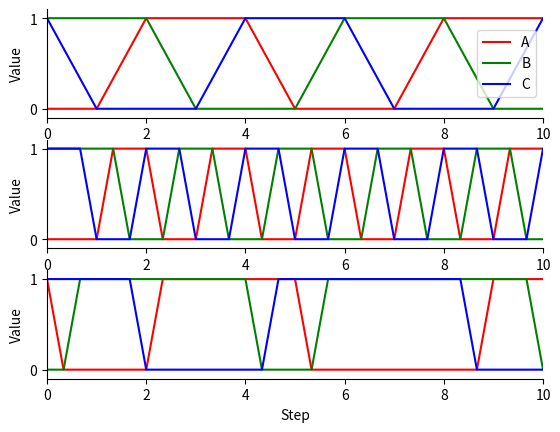

Python code for this plot: (Note: this script raises an exception after producing the figure.)
""" Boolean simulation tutorial

:Author: Jonathan Karr <jonrkarr@gmail.com>
:Date: 2017-06-22
:Copyright: 2017, Karr Lab
:License: MIT
"""

import matplotlib
matplotlib.use('Agg')
import matplotlib.pyplot
import numpy
import os

################################
# regulatory logic functions
#   A --| B --| C --| A
################################
regulatory_functions = {
    # the Python Language Reference for expressions defines the behavior of anonymous lambda functions
    'A': lambda nodes: not nodes['C'],
    'B': lambda nodes: not nodes['A'],
    'C': lambda nodes: not nodes['B'],
}

################################
# initial conditions
################################
initial_state = {
    'A': False,
    'B': True,
    'C': True
}

################################
# numerical simulations
################################


def simulate(regulatory_functions, initial_state, n_steps, update_scheme):
    """ Simulates a Boolean network for :obj:`n_steps` using :obj:`update_scheme`

    Args:
        regulatory_functions (:obj:`dict` of :obj:`str`, :obj:`function`): dictionary of regulatory lambda functions for each species
        initial_state (:obj:`dict` of :obj:`str`, :obj:`bool`): dictionary of initial values of each species
        n_steps (:obj:`int`): number of steps to simulate
        update_scheme (:obj:`method`): update schema

    Returns:
        :obj:`tuple`:

            * :obj:`numpy.ndarray`: array of step numbers
            * :obj:`dict` of :obj:`str`, :obj:`numpy.ndarray`: dictionary of histories of each species
    """

    # initalize data structures to store predicted time course and copy initial state to state history
    step_history = numpy.array(range(n_steps + 1))
    state_history = {}
    for node_name, node_initial_state in initial_state.items():
        state_history[node_name] = numpy.full(n_steps + 1, False, bool)
        state_history[node_name][0] = node_initial_state

    # set current state to initial state
    current_state = initial_state

    # iterate over time steps
    for step in range(1, n_steps + 1):
        # update state according to :obj:`update_scheme`
        current_state = update_scheme(regulatory_functions, step, current_state)

        # store current value
        for node_name, node_current_state in current_state.items():
            state_history[node_name][step] = node_current_state

    # return predicted dynamics
    return (step_history, state_history)


def sync_update_scheme(regulatory_functions, step, current_state):
    """ Synchronously update species values

    Args:
        regulatory_functions (:obj:`dict` of :obj:`str`, :obj:`function`): dictionary of regulatory functions for each species
        step (:obj:`int`): step iteration
        current_state (:obj:`dict` of :obj:`str`, :obj:`bool`): dictionary of values of each species

    Returns:
         :obj:`dict` of :obj:`str`, :obj:`bool`: dictionary of values of each species
    """
    # calculate next state
    next_state = {}
    for node_name in current_state.keys():
        next_state[node_name] = regulatory_functions[node_name](current_state)

    # return state
    return next_state


def deterministic_async_update_scheme(regulatory_functions, step, current_state):
    """ Asynchronously update species values in a deterministic order

    Args:
        regulatory_functions (:obj:`dict` of :obj:`str`, :obj:`function`): dictionary of regulatory functions for each species
        step (:obj:`int`): step iteration
        current_state (:obj:`dict` of :obj:`str`, :obj:`bool`): dictionary of values of each species

    Returns:
         :obj:`dict` of :obj:`str`, :obj:`bool`: dictionary of values of each species
    """
    # calculate next state
    node_names = sorted(current_state.keys())
    node_name = node_names[(step-1) % 3]
    current_state[node_name] = regulatory_functions[node_name](current_state)

    # return state
    return current_state


def random_async_update_scheme(regulatory_functions, step, current_state):
    """ Asynchronously update species values in a random order

    Args:
        regulatory_functions (:obj:`dict` of :obj:`str`, :obj:`function`): dictionary of regulatory functions for each species
        step (:obj:`int`): step iteration
        current_state (:obj:`dict` of :obj:`str`, :obj:`bool`): dictionary of values of each species

    Returns:
         :obj:`dict` of :obj:`str`, :obj:`bool`: dictionary of values of each species
    """
    # calculate next state
    node_name = numpy.random.choice(list(current_state.keys()))
    current_state[node_name] = regulatory_functions[node_name](current_state)

    # return state
    return current_state

# seed random number generator
numpy.random.seed(0)

# simulate
n_steps = 10
sync_time_hist, sync_hist = simulate(regulatory_functions, initial_state, 20, sync_update_scheme)
det_async_time_hist, det_async_hist = simulate(regulatory_functions, initial_state, 20 * 3, deterministic_async_update_scheme)
rand_sync_time_hist, rand_sync_hist = simulate(regulatory_functions, initial_state, 20 * 3, random_async_update_scheme)

det_async_time_hist = det_async_time_hist / 3
rand_sync_time_hist = rand_sync_time_hist / 3

# plot
axis = matplotlib.pyplot.subplot(3, 1, 1)
line_a, = matplotlib.pyplot.plot(sync_time_hist, sync_hist['A'], 'r-', label='A')
line_b, = matplotlib.pyplot.plot(sync_time_hist, sync_hist['B'], 'g-', label='B')
line_c, = matplotlib.pyplot.plot(sync_time_hist, sync_hist['C'], 'b-', label='C')
matplotlib.pyplot.legend([line_a, line_b, line_c], ['A', 'B', 'C'])
matplotlib.pyplot.xlim(0, n_steps)
matplotlib.pyplot.ylim(-0.1, 1.1)
matplotlib.pyplot.yticks([0, 1])
matplotlib.pyplot.xlabel('Step')
matplotlib.pyplot.ylabel('Value')
axis.spines['top'].set_visible(False)
axis.spines['right'].set_visible(False)

axis = matplotlib.pyplot.subplot(3, 1, 2)
line_a, = matplotlib.pyplot.plot(det_async_time_hist, det_async_hist['A'], 'r-', label='A')
line_b, = matplotlib.pyplot.plot(det_async_time_hist, det_async_hist['B'], 'g-', label='B')
line_c, = matplotlib.pyplot.plot(det_async_time_hist, det_async_hist['C'], 'b-', label='C')
matplotlib.pyplot.xlim(0, n_steps)
matplotlib.pyplot.ylim(-0.1, 1.1)
matplotlib.pyplot.yticks([0, 1])
matplotlib.pyplot.xlabel('Step')
matplotlib.pyplot.ylabel('Value')
axis.spines['top'].set_visible(False)
axis.spines['right'].set_visible(False)

axis = matplotlib.pyplot.subplot(3, 1, 3)
line_a, = matplotlib.pyplot.plot(rand_sync_time_hist, rand_sync_hist['A'], 'r-', label='A')
line_b, = matplotlib.pyplot.plot(rand_sync_time_hist, rand_sync_hist['B'], 'g-', label='B')
line_c, = matplotlib.pyplot.plot(rand_sync_time_hist, rand_sync_hist['C'], 'b-', label='C')
matplotlib.pyplot.xlim(0, n_steps)
matplotlib.pyplot.ylim(-0.1, 1.1)
matplotlib.pyplot.yticks([0, 1])
matplotlib.pyplot.xlabel('Step')
matplotlib.pyplot.ylabel('Value')
axis.spines['top'].set_visible(False)
axis.spines['right'].set_visible(False)

# display figure
# matplotlib.pyplot.show()

# save figure
filename = os.path.join(os.path.dirname(__file__), '..', '..', '..', 'docs', 'tutorials',
                        'cell_modeling', 'simulation', 'boolean-results.png')
matplotlib.pyplot.savefig(filename, transparent=True, bbox_inches='tight')
matplotlib.pyplot.close()